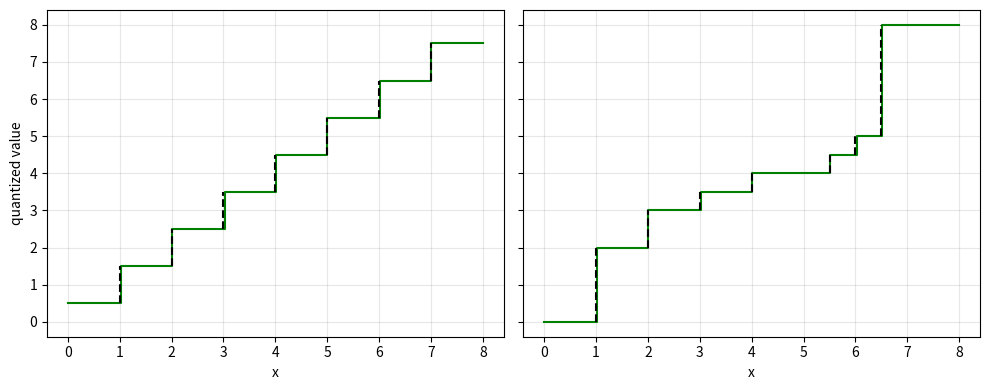

The matplotlib source for this figure:
import numpy as np
import matplotlib.pyplot as plt

# 샘플용 x좌표 (0부터 8까지 300개 점)
x = np.linspace(0, 8, 300)

###################################
# (a) Uniform Quantization (3비트)
###################################
# - 전체 구간 [0,8]을 8개 동일 구간으로 나누어
# - 각 구간은 폭이 1, 중심 레벨은 0.5, 1.5, ..., 7.5
def uniform_quantization_3bit(x):
    q = np.zeros_like(x)
    q[(x >= 0) & (x < 1)] = 0.5
    q[(x >= 1) & (x < 2)] = 1.5
    q[(x >= 2) & (x < 3)] = 2.5
    q[(x >= 3) & (x < 4)] = 3.5
    q[(x >= 4) & (x < 5)] = 4.5
    q[(x >= 5) & (x < 6)] = 5.5
    q[(x >= 6) & (x < 7)] = 6.5
    q[(x >= 7) & (x <= 8)] = 7.5
    return q

###################################
# (b) Non-uniform Quantization (3비트)
###################################
# - 주어진 숫자에 맞춰 구간을 비균등하게 나누고 레벨 할당
#   0<=x<1   -> Q=0
#   1<=x<2   -> Q=2
#   2<=x<3   -> Q=3
#   3<=x<4   -> Q=3.5
#   4<=x<5.5 -> Q=4
#   5.5<=x<6 -> Q=4.5
#   6<=x<6.5 -> Q=5
#   6.5<=x<=8-> Q=8
def nonuniform_quantization_3bit(x):
    q = np.zeros_like(x)
    q[(x >= 0) & (x < 1)]    = 0
    q[(x >= 1) & (x < 2)]    = 2
    q[(x >= 2) & (x < 3)]    = 3
    q[(x >= 3) & (x < 4)]    = 3.5
    q[(x >= 4) & (x < 5.5)]  = 4
    q[(x >= 5.5) & (x < 6)]  = 4.5
    q[(x >= 6) & (x < 6.5)]  = 5
    q[(x >= 6.5) & (x <= 8)] = 8
    return q

# 실제 Q(x) 계산
y_uniform    = uniform_quantization_3bit(x)
y_nonuniform = nonuniform_quantization_3bit(x)

# 플롯 생성
fig, axes = plt.subplots(1, 2, figsize=(10, 4), sharey=True)
axes[0].step(x, y_uniform, where='post', color='green')
# axes[0].set_title('(a) 3-bit Uniform Quantization')
axes[0].set_xlabel('x')
axes[0].set_ylabel('quantized value')
axes[0].set_xticks(range(0,9))
axes[0].set_yticks(range(0,9))
axes[0].grid(True, alpha=0.3)

for boundary in range(1, 8):
    # 경계 x=boundary 에서 Q는 (boundary - 0.5) -> (boundary + 0.5)
    axes[0].plot([boundary, boundary],
                 [boundary - 0.5, boundary + 0.5],
                 '--k')
    # axes[0].text(boundary + 0.05, boundary,
    #              'Interval=1',
    #              va='center')

axes[1].step(x, y_nonuniform, where='post', color='green')
# axes[1].set_title('(b) 3-bit Non-uniform Quantization')
axes[1].set_xlabel('x')
axes[1].set_xticks(range(0,9))
axes[1].set_yticks(range(0,9))
axes[1].grid(True, alpha=0.3)

# Non-uniform 구간 경계와 스텝 크기
boundaries = [1, 2, 3, 4, 5.5, 6, 6.5, 8]
q_starts = [0, 2, 3, 3.5, 4, 4.5, 5]   # 경계 직전 구간의 레벨
q_ends   = [2, 3, 3.5, 4, 4.5, 5, 8]   # 경계 직후 구간의 레벨

for i, b in enumerate(boundaries[:-1]):  
    x0 = b
    y1, y2 = q_starts[i], q_ends[i]
    step_size = y2 - y1
    axes[1].plot([x0, x0], [y1, y2], '--k')
    # axes[1].text(x0 + 0.05, (y1 + y2) / 2,
    #              f'Interval={step_size}',
    #              va='center')

plt.tight_layout()
plt.show()
